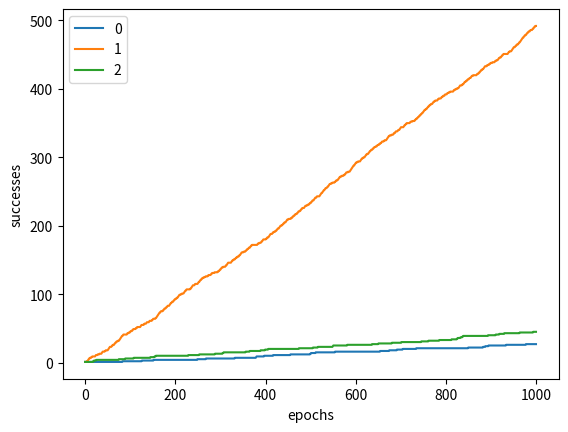
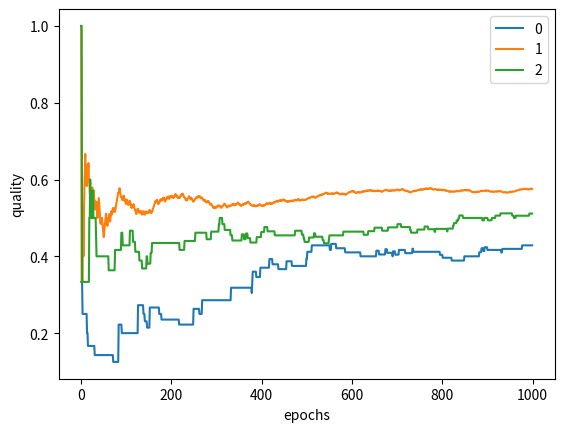

Source code (Python) for these figures, in order:
from collections import defaultdict
import matplotlib.pyplot as plt
import pandas as pd
import random


class Bandit:

    def __init__(self, prob=None):
        self.prob = prob if prob else random.random()
        self.quality = 1.0
        self.count = 2.0
        self.successes = 1.0
        self.failures = 1.0

    def pull(self):
        result = random.random() < self.prob
        update_bandit(self, result)


def thompson_expected_value(bandit):
    return (bandit.successes + 1) / (bandit.successes + 1 + bandit.failures + 1)


def generate_bandits(num):
    return [Bandit() for i in range(num)]


def update_bandit(bandit, result):
    if result:
        bandit.successes += 1
    else:
        bandit.failures += 1
    bandit.count += 1
    bandit.quality = bandit.successes / bandit.count


def log(logs, bandits, targets):
    for target in targets:
        logs[target].append([getattr(bandit, target) for bandit in bandits])
    return logs


def graph_logs(logs):
    for target in logs:
        df = pd.DataFrame.from_dict(logs[target])
        ax = df.plot(style='-')
        ax.set_xlabel('epochs')
        ax.set_ylabel(target)
    plt.show()


def run(num_bandits, epochs, epsilon, targets):
    bandits = generate_bandits(num_bandits)
    logs = defaultdict(list)

    for epoch in range(epochs):
        if random.random() > epsilon:
            bandit_chosen = max(bandits, key=thompson_expected_value)
        else:
            bandit_chosen = random.choice(bandits)

        bandit_chosen.pull()
        log(logs, bandits, targets)

    return logs


if __name__ == '__main__':
    n_bandits = 3
    n_epochs = 1000
    epsilon = 0.2
    targets = ['successes', 'quality']

    logs = run(n_bandits, n_epochs, epsilon, targets)
    graph_logs(logs)
